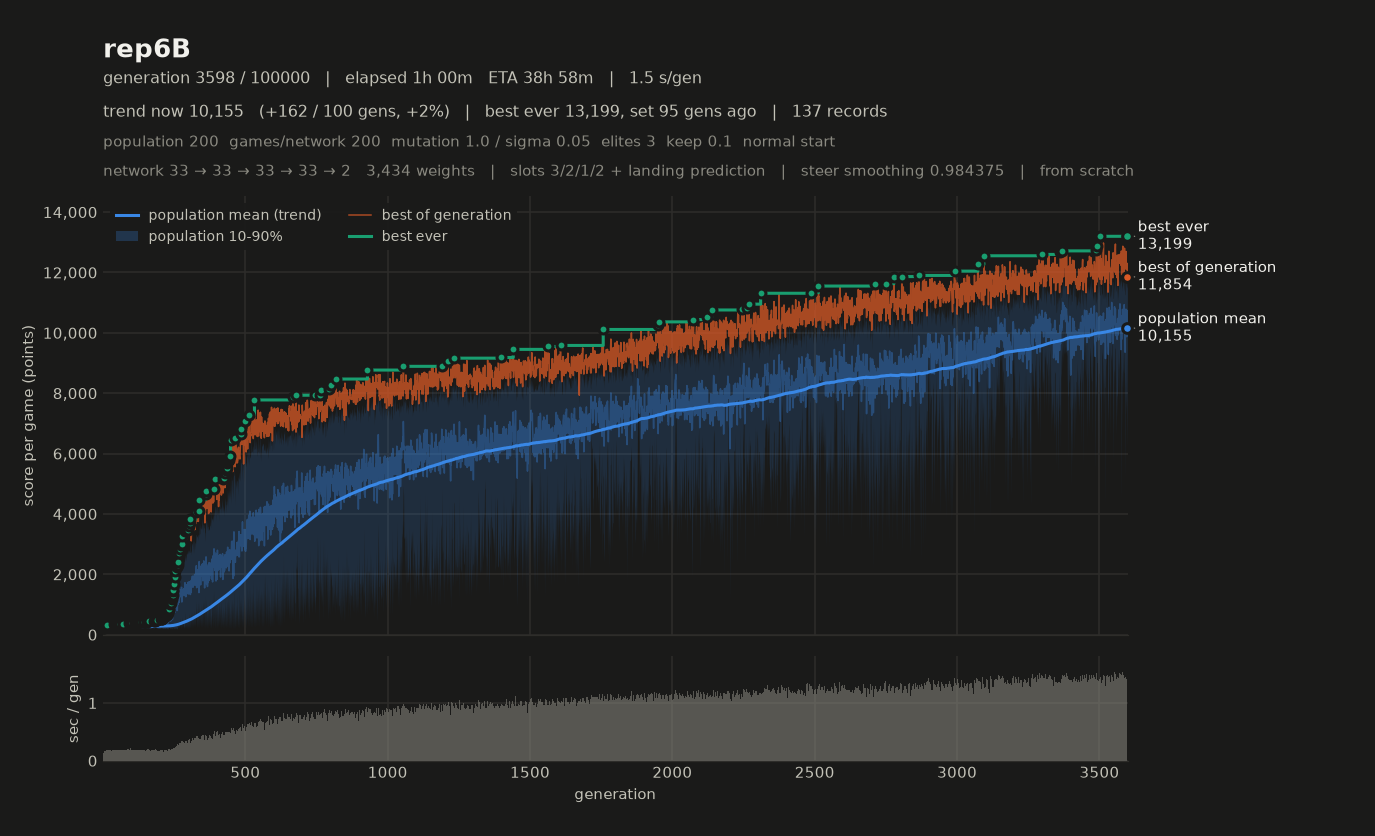

The data file committed next to this chart (first rows):
# name=rep6B generations=100000 populati…, 2, 1, 2, 0, 1) monsterFraction=0.0 monsterMult=1.0 f…
gen, elapsed_s, mean, median, p10, p90, best, chosen
1, 0.56, 178.1, 183.1, 150.1, 198.2, 229, 229
2, 0.70, 188.2, 183.9, 175.1, 211.8, 236.2, 236.2
3, 0.83, 204.4, 198.9, 190.9, 231.2, 254.4, 254.4
4, 0.97, 213, 204.9, 183.6, 251.4, 270.6, 270.6
5, 1.14, 237.1, 238.5, 206.5, 265.8, 285, 285
6, 1.31, 242.2, 245.7, 203.5, 271.8, 302.7, 302.7
7, 1.47, 242.9, 248.6, 206.4, 270.6, 296.5, 296.5
8, 1.72, 244.9, 249.2, 210.2, 273.8, 284.7, 284.7
9, 1.89, 240.2, 241.7, 205, 272.8, 289.7, 289.7
10, 2.05, 239.6, 243.6, 201, 267.7, 302.7, 302.7
11, 2.22, 241.9, 246.7, 208.1, 263.5, 280.1, 280.1
12, 2.40, 238.4, 239.6, 209.6, 265.6, 283.5, 283.5
13, 2.57, 241.8, 244.5, 214.4, 265.2, 287.9, 287.9
14, 2.73, 261.7, 270.9, 210.8, 304.7, 317.4, 317.4
15, 2.90, 251.1, 253.2, 211.2, 286.9, 324.5, 324.5
16, 3.08, 253.6, 258.2, 216.2, 282.2, 308.6, 308.6
17, 3.24, 238.3, 242.6, 203.7, 266.4, 292, 292
18, 3.41, 235.4, 238.4, 212.2, 250.9, 270.6, 270.6
19, 3.60, 252.7, 256.4, 213.9, 287.2, 301.4, 301.4
20, 3.76, 236.4, 239.1, 201.3, 267.8, 286.6, 286.6
21, 3.94, 259.2, 260.3, 215.2, 299.5, 320.5, 320.5
22, 4.12, 239.5, 241.1, 213.3, 261.4, 294.5, 294.5
23, 4.30, 234.2, 237.5, 206.4, 254, 280.3, 280.3
24, 4.46, 249.3, 251.7, 214.7, 280.8, 294.9, 294.9
25, 4.65, 255.3, 260.6, 217.7, 288.4, 308.5, 308.5
26, 4.83, 240.2, 243.7, 208.5, 265.4, 285.5, 285.5
27, 5.01, 251.3, 256.6, 211.4, 283, 306.4, 306.4
28, 5.20, 256.7, 255.2, 227, 291.9, 316.5, 316.5
29, 5.38, 252.4, 253.3, 217.9, 286.9, 305.8, 305.8
30, 5.55, 243.4, 244.7, 204.3, 276.9, 309, 309
31, 5.72, 254.4, 256.2, 216.6, 288.1, 314.2, 314.2
32, 5.89, 243.8, 243.4, 215.2, 273.3, 303.5, 303.5
33, 6.08, 247, 247.3, 209.1, 275.2, 301.1, 301.1
34, 6.25, 243.7, 246.1, 207.7, 277.3, 306.1, 306.1
35, 6.42, 252.3, 253.9, 219.7, 280.6, 316.4, 316.4
36, 6.59, 243.8, 250.8, 203.3, 269.8, 294.1, 294.1
37, 6.78, 253.8, 257.3, 214.1, 290.2, 305.2, 305.2
38, 6.96, 261.2, 266.4, 218.9, 295.6, 324.4, 324.4
39, 7.14, 252.1, 250.8, 216.3, 289.7, 314.7, 314.7
40, 7.33, 271.4, 280, 216.4, 309.2, 340.1, 340.1
41, 7.51, 243.6, 248.7, 210.3, 273.4, 284.9, 284.9
42, 7.68, 270.8, 279.1, 222.5, 305.5, 315.9, 315.9
43, 7.85, 258.1, 260.9, 212.7, 295.2, 341.1, 341.1
44, 8.04, 254.2, 255.3, 216.3, 292, 327.8, 327.8
45, 8.22, 261.1, 259.6, 222.1, 299.9, 333.6, 333.6
46, 8.40, 267.2, 267.6, 230.5, 308.8, 336.9, 336.9
47, 8.58, 267, 264.6, 225.9, 308.7, 336.4, 336.4
48, 8.77, 263.7, 264.1, 213.3, 313.3, 327.2, 327.2
49, 8.96, 266.1, 269.6, 217.8, 303.7, 344.4, 344.4
50, 9.12, 244.2, 243.6, 208.8, 279, 317.9, 317.9
51, 9.30, 266, 269.1, 218.4, 308.6, 349.9, 349.9
52, 9.48, 266.3, 266.4, 226.6, 302.6, 349.5, 349.5
53, 9.69, 248.9, 249.5, 212, 286.6, 316.8, 316.8
54, 9.87, 269.9, 272.2, 227.3, 316.9, 346.8, 346.8
55, 10.06, 261.3, 262.9, 219, 304.6, 324.5, 324.5
56, 10.26, 261.5, 271.6, 208.1, 304.4, 330.2, 330.2
57, 10.43, 246.9, 245.4, 215.1, 280.5, 310.8, 310.8
58, 10.62, 270.3, 270.6, 222, 317.2, 345.6, 345.6
59, 10.80, 274.3, 277.9, 215.2, 324.5, 362.9, 362.9
... 3,539 more rows
